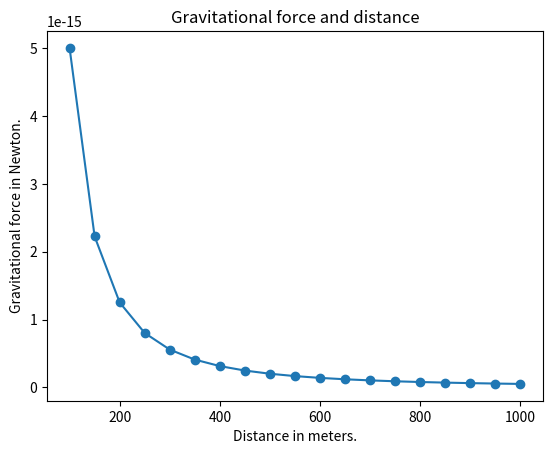

Write Python code to recreate this figure.
'''
The relationship between gravitational force and
distance between two bodies
'''

import matplotlib.pyplot as plt 
from pylab import savefig

# Draw the graph
def draw_graph(x,y):
    plt.plot(x, y, marker='o')
    plt.xlabel('Distance in meters.')
    plt.ylabel('Gravitational force in Newton.')
    plt.title('Gravitational force and distance')
    plt.show()
    savefig('gravity.png')

def generate_F_r():
    # generate values for r
    r = range(100, 1001, 50)

    # Empty list
    F = []

    # Constant, G
    G = 6.674 * (10 **-11)
    # two masses
    m1 = 0.5
    m2 = 1.5

    # Calculate force andadd it to the list, F
    for dist in r:
        force = G* (m1 * m2)/ (dist ** 2)
        F.append(force)
    
    # call the draw_graph function
    draw_graph(r, F)

if __name__ == '__main__':
    generate_F_r()